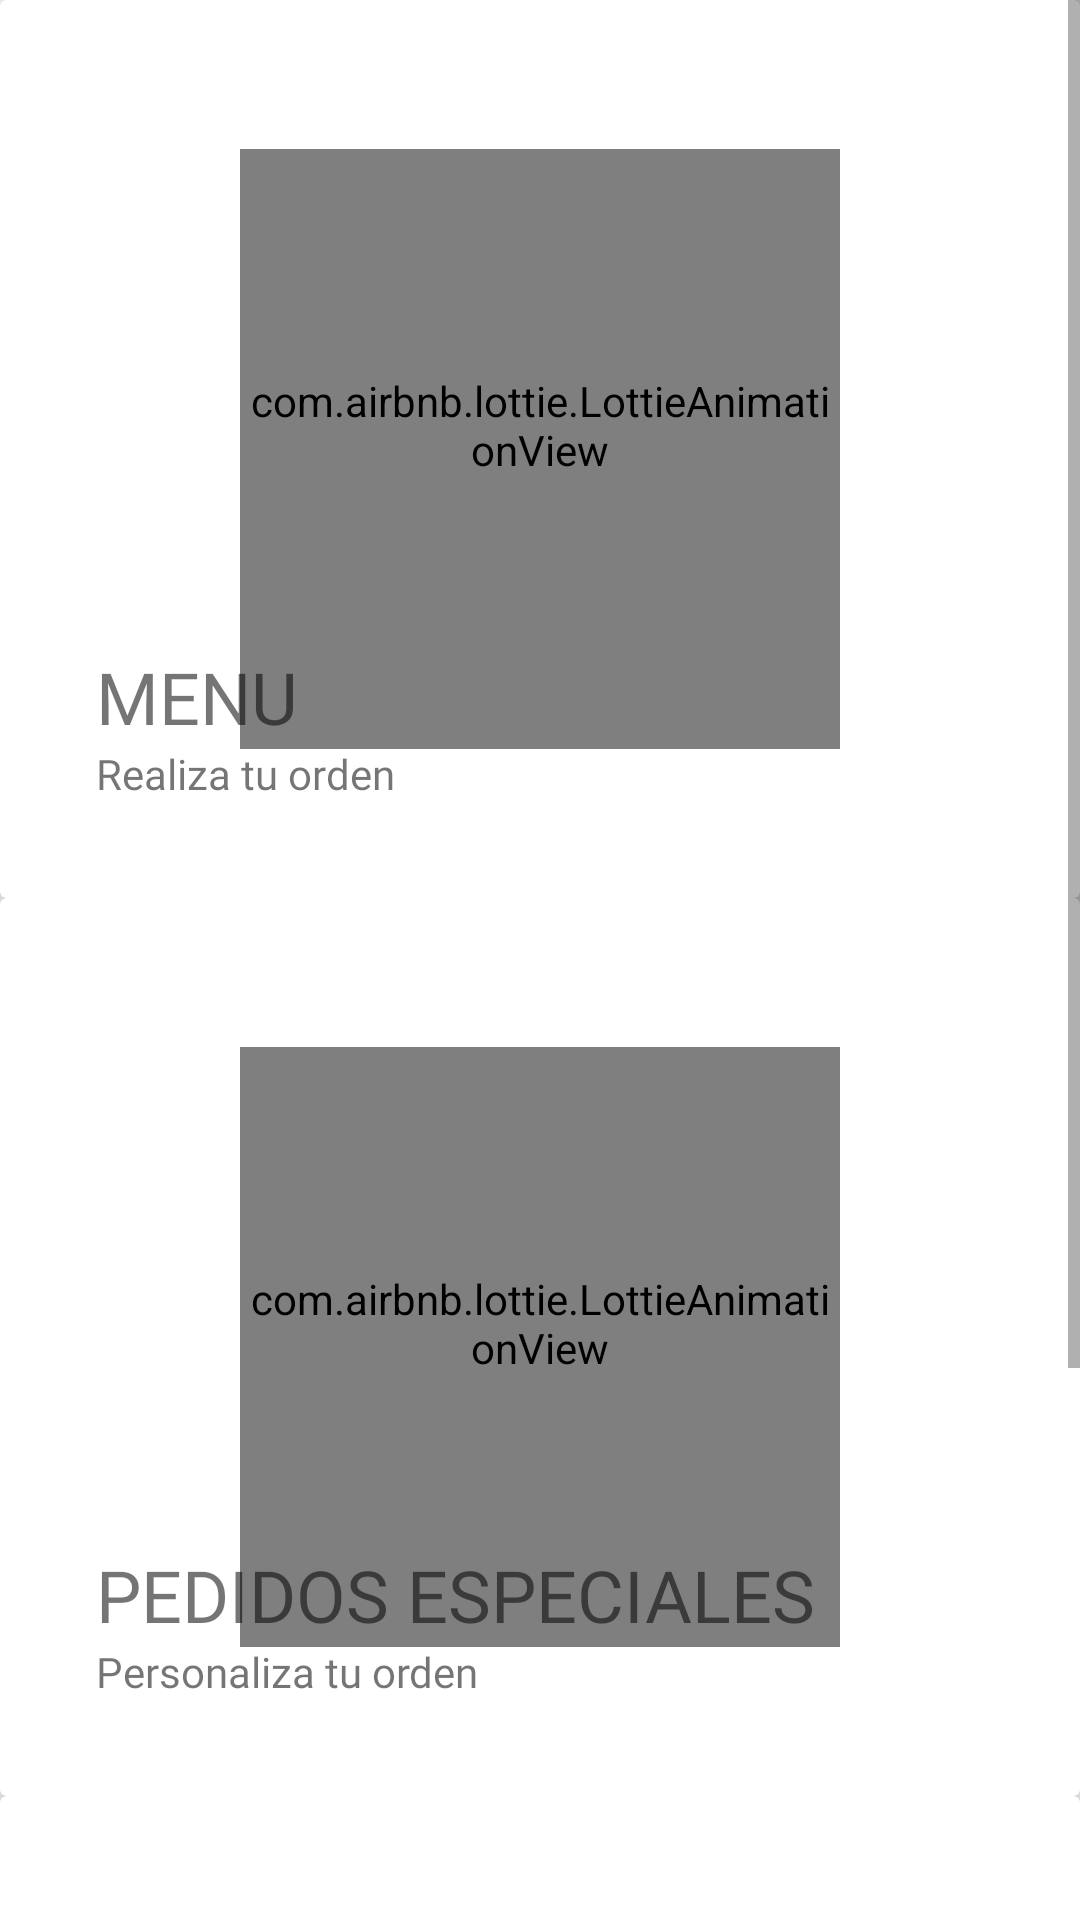

Layout XML and referenced resources for this Android screen:
<!-- AndroidManifest.xml: application theme AppTheme -->
<!-- res/layout/fragment_principal_view.xml -->
<?xml version="1.0" encoding="utf-8"?>
<layout xmlns:android="http://schemas.android.com/apk/res/android"
    xmlns:app="http://schemas.android.com/apk/res-auto"
    xmlns:tools="http://schemas.android.com/tools"
    tools:context=".fragments.PrincipalViewFragment">

    <LinearLayout
        android:layout_width="match_parent"
        android:layout_height="match_parent"
        android:background="#FFFF">

        <ScrollView
            android:layout_width="match_parent"
            android:layout_height="match_parent">

            <androidx.constraintlayout.widget.ConstraintLayout
                android:id="@+id/principalViewLayout"
                android:layout_width="match_parent"
                android:layout_height="match_parent">

                <androidx.cardview.widget.CardView
                    android:id="@+id/menuCard"
                    android:layout_width="match_parent"
                    android:layout_height="wrap_content"
                    app:cardElevation="@dimen/margin_e"
                    app:layout_constraintEnd_toEndOf="parent"
                    app:layout_constraintStart_toStartOf="parent"
                    app:layout_constraintTop_toTopOf="parent">

                    <RelativeLayout
                        android:layout_width="match_parent"
                        android:layout_height="wrap_content"
                        android:layout_gravity="center_horizontal|center_vertical"
                        android:layout_margin="@dimen/margin_st"
                        android:orientation="vertical">

                        <com.airbnb.lottie.LottieAnimationView
                            android:id="@+id/food"
                            android:layout_width="@dimen/iv_wdimen_tportrait"
                            android:layout_height="@dimen/iv_hdimen_tportrait"
                            android:layout_centerHorizontal="true"
                            android:layout_centerVertical="true"
                            android:paddingBottom="@dimen/margin_st"
                            app:lottie_autoPlay="true"
                            app:lottie_rawRes="@raw/forkblue" />

                        <TextView
                            android:id="@+id/menu"
                            style="@style/title_text_style"
                            android:layout_width="match_parent"
                            android:layout_height="wrap_content"
                            android:layout_below="@id/food"
                            android:layout_alignParentStart="true"
                            android:layout_marginStart="@dimen/margin_st"
                            android:fontFamily="@font/halant_semibold"
                            android:text="Menu"
                            android:textAllCaps="true" />

                        <TextView
                            android:id="@+id/descriptionMenu"
                            android:layout_width="match_parent"
                            android:layout_height="wrap_content"
                            android:layout_below="@id/menu"
                            android:layout_alignParentStart="true"
                            android:layout_marginStart="@dimen/margin_st"
                            android:layout_marginBottom="@dimen/margin_st"
                            android:fontFamily="@font/halant"
                            android:text="Realiza tu orden" />

                    </RelativeLayout>

                </androidx.cardview.widget.CardView>

                <androidx.cardview.widget.CardView
                    android:id="@+id/specialCard"
                    android:layout_width="match_parent"
                    android:layout_height="0dp"
                    app:cardElevation="@dimen/margin_e"
                    app:layout_constraintEnd_toEndOf="parent"
                    app:layout_constraintStart_toStartOf="parent"
                    app:layout_constraintTop_toBottomOf="@id/menuCard">

                    <RelativeLayout
                        android:layout_width="match_parent"
                        android:layout_height="wrap_content"
                        android:layout_gravity="center_horizontal|center_vertical"
                        android:layout_margin="@dimen/margin_st"
                        android:orientation="vertical">

                        <com.airbnb.lottie.LottieAnimationView
                            android:id="@+id/specialAnimation"
                            android:layout_width="@dimen/iv_wdimen_tportrait"
                            android:layout_height="@dimen/iv_wdimen_tportrait"
                            android:layout_centerHorizontal="true"
                            android:layout_centerVertical="true"
                            android:paddingBottom="@dimen/margin_st"
                            app:lottie_autoPlay="true"
                            app:lottie_rawRes="@raw/specialblue"  />

                        <TextView
                            android:id="@+id/specialOrder"
                            style="@style/title_text_style"
                            android:layout_width="match_parent"
                            android:layout_height="wrap_content"
                            android:layout_below="@id/specialAnimation"
                            android:layout_alignParentStart="true"
                            android:layout_marginStart="@dimen/margin_st"
                            android:fontFamily="@font/halant_semibold"
                            android:text="Pedidos especiales"
                            android:textAllCaps="true" />

                        <TextView
                            android:id="@+id/descriptionSpecial"
                            android:layout_width="match_parent"
                            android:layout_height="wrap_content"
                            android:layout_below="@id/specialOrder"
                            android:layout_alignParentStart="true"
                            android:layout_marginStart="@dimen/margin_st"
                            android:layout_marginBottom="@dimen/margin_st"
                            android:fontFamily="@font/halant"
                            android:text="Personaliza tu orden" />

                    </RelativeLayout>

                </androidx.cardview.widget.CardView>

                <androidx.cardview.widget.CardView
                    android:id="@+id/promotionCard"
                    android:layout_width="match_parent"
                    android:layout_height="wrap_content"
                    app:cardElevation="@dimen/margin_e"
                    app:layout_constraintBottom_toBottomOf="parent"
                    app:layout_constraintEnd_toEndOf="parent"
                    app:layout_constraintStart_toStartOf="parent"
                    app:layout_constraintTop_toBottomOf="@+id/specialCard">

                    <RelativeLayout
                        android:layout_width="match_parent"
                        android:layout_height="wrap_content"
                        android:layout_gravity="center_horizontal|center_vertical"
                        android:layout_margin="@dimen/margin_st"
                        android:orientation="vertical">

                        <com.airbnb.lottie.LottieAnimationView
                            android:id="@+id/promotionAnimation"
                            android:layout_width="@dimen/iv_wdimen_tportrait"
                            android:layout_height="@dimen/iv_hdimen_tportrait"
                            android:layout_centerHorizontal="true"
                            android:layout_centerVertical="true"
                            android:paddingBottom="@dimen/margin_st"
                            app:lottie_autoPlay="true"
                            app:lottie_rawRes="@raw/promoblue" />

                        <TextView
                            android:id="@+id/promotion"
                            style="@style/title_text_style"
                            android:layout_width="match_parent"
                            android:layout_height="wrap_content"
                            android:layout_below="@id/promotionAnimation"
                            android:layout_alignParentStart="true"
                            android:layout_marginStart="@dimen/margin_st"
                            android:fontFamily="@font/halant_semibold"
                            android:text="Promociones"
                            android:textAllCaps="true" />

                        <TextView
                            android:id="@+id/description"
                            android:layout_width="match_parent"
                            android:layout_height="wrap_content"
                            android:layout_below="@id/promotion"
                            android:layout_alignParentStart="true"
                            android:layout_marginStart="@dimen/margin_st"
                            android:layout_marginBottom="@dimen/margin_st"
                            android:fontFamily="@font/halant"
                            android:text="Ofertas especiales" />

                    </RelativeLayout>

                </androidx.cardview.widget.CardView>
            </androidx.constraintlayout.widget.ConstraintLayout>
        </ScrollView>
    </LinearLayout>

</layout>
<!-- resources referenced by this layout -->
<resources>
  <dimen name="iv_hdimen_tportrait">200dp</dimen>
  <dimen name="iv_wdimen_tportrait">200dp</dimen>
  <dimen name="margin_e">8dp</dimen>
  <dimen name="margin_st">16dp</dimen>
  <style name="title_text_style">
          <item name="android:fontFamily">@font/halant_semibold</item>
          <item name="android:color">@color/bone_color</item>
          <item name="android:textSize">@dimen/size_title_letter1</item>
      </style>
  <style name="AppTheme" parent="Theme.AppCompat.Light.NoActionBar">
          
          <item name="colorPrimary">@color/splash_screen_color</item>
          <item name="colorPrimaryDark">@color/colorPrimaryDark</item>
          <item name="colorAccent">@color/colorAccent</item>
      </style>
  <color name="bone_color">#fff3f3</color>
  <dimen name="size_title_letter1">24sp</dimen>
  <color name="splash_screen_color">#012C49</color>
  <color name="colorPrimaryDark">#3700B3</color>
  <color name="colorAccent">#03DAC5</color>
</resources>
